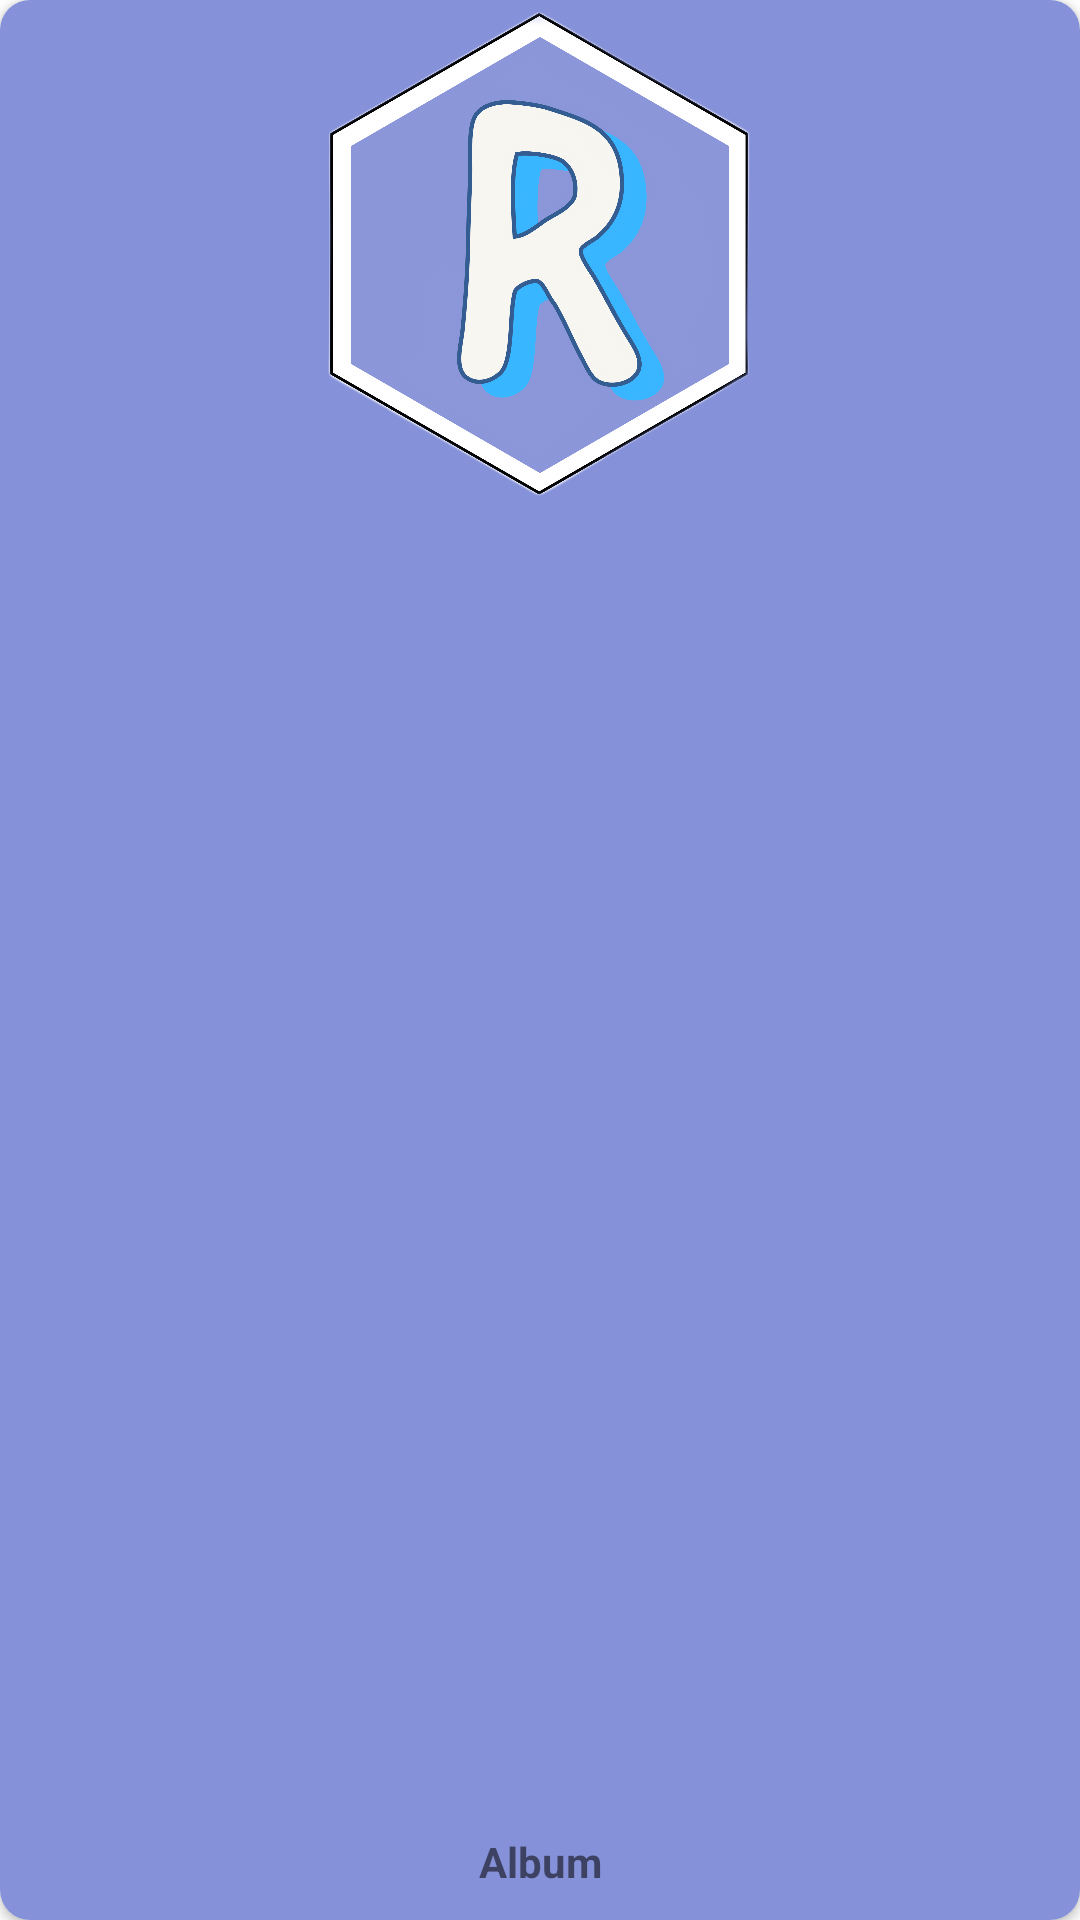

The Android layout XML behind this screen, and the referenced resources:
<!-- AndroidManifest.xml: application theme Theme.MyAudioPlayer -->
<!-- res/layout/album_item.xml -->
<?xml version="1.0" encoding="utf-8"?>
<androidx.cardview.widget.CardView xmlns:android="http://schemas.android.com/apk/res/android"
    xmlns:app="http://schemas.android.com/apk/res-auto"
    android:id="@+id/album_items"
    android:layout_width="170dp"
    android:layout_height="200dp"
    android:layout_margin="10dp"
    app:cardCornerRadius="10dp"
    android:elevation="10dp">

    <RelativeLayout
        android:id="@+id/relative_layout"
        android:layout_width="match_parent"
        android:layout_height="match_parent"
        style="@style/Song_List_recycler_view_custom">

        <ImageView
            android:id="@+id/album_image"
            android:layout_width="match_parent"
            android:layout_height="170dp"
            android:src="@drawable/logo_variant_no_bg" />

        <TextView
            android:id="@+id/album_name"
            android:layout_width="140dp"
            android:layout_height="wrap_content"
            style="@style/Song_List_text_view_custom"
            android:layout_alignParentBottom="true"
            android:text="Album"
            android:singleLine="true"
            android:gravity="center_horizontal"
            android:layout_centerHorizontal="true"
            android:layout_marginTop="10dp"
            android:layout_marginBottom="10dp"
            android:textStyle="bold"/>

    </RelativeLayout>

</androidx.cardview.widget.CardView>
<!-- resources referenced by this layout -->
<resources>
  <!-- drawable logo_variant_no_bg: png bitmap (drawable, 686089 bytes) -->
  <style name="Song_List_recycler_view_custom">
          <item name="android:background">@color/recycler_view_song_list_light</item>;
      </style>
  <style name="Song_List_text_view_custom">
          <item name="android:color">@color/text_view_song_list_light</item>;
      </style>
  <style name="Theme.MyAudioPlayer" parent="Theme.MaterialComponents.Light.DarkActionBar">
          
          <item name="colorPrimary">@color/purple_500</item>
          <item name="colorPrimaryVariant">@color/purple_700</item>
          <item name="colorOnPrimary">@color/white</item>
          
          <item name="colorSecondary">@color/teal_200</item>
          <item name="colorSecondaryVariant">@color/teal_700</item>
          <item name="colorOnSecondary">@color/black</item>
          
          <item name="android:statusBarColor" tools:targetApi="l">#8591D8</item>
          
          <item name="android:windowContentTransitions">true</item>
      </style>
  <color name="recycler_view_song_list_light">#8591D8</color>
  <color name="text_view_song_list_light">#000000</color>
  <color name="purple_500">#FF6200EE</color>
  <color name="purple_700">#FF3700B3</color>
  <color name="white">#FFFFFFFF</color>
  <color name="teal_200">#FF03DAC5</color>
  <color name="teal_700">#FF018786</color>
  <color name="black">#FF000000</color>
</resources>
